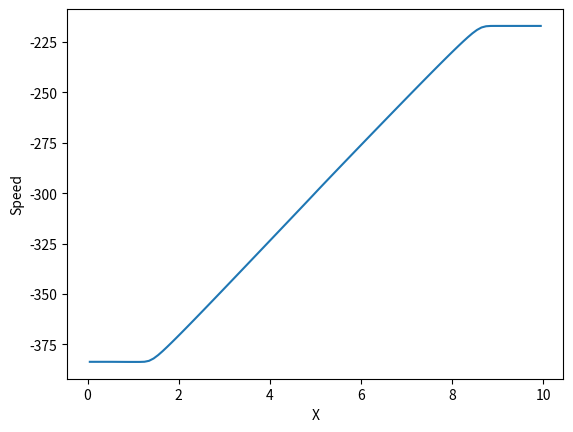
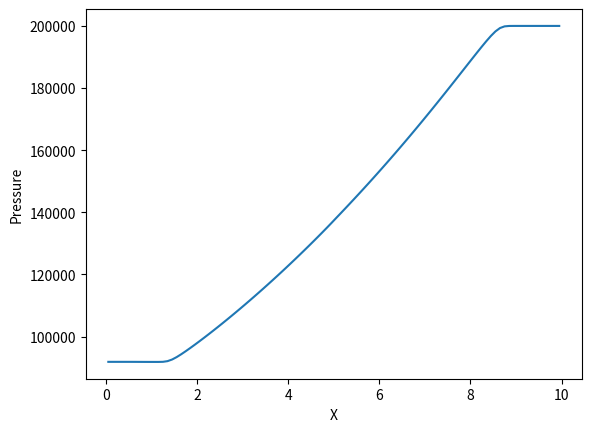
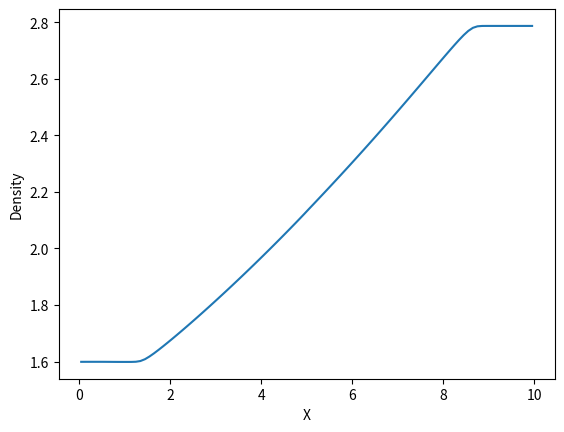
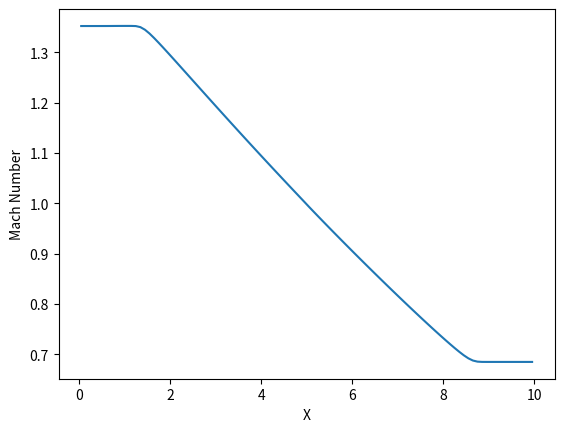
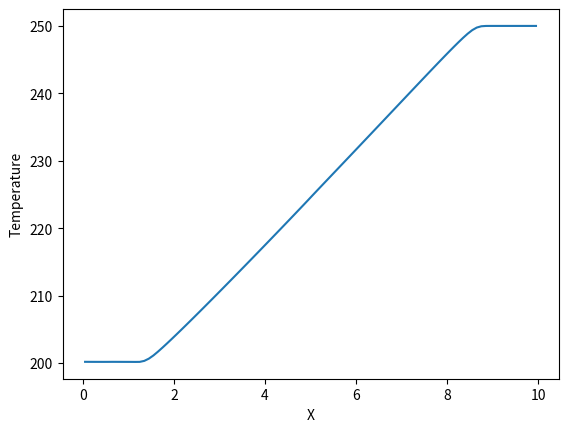

These figures' Python source, in order:
#Importing Numpy, Matplotlib, and Math
import numpy as np
import matplotlib.pyplot as plt
import math

#Setting required variables and initial conditions
n       = 100
x_min   = 0.0
x_max   = 10.0
x_start = 5.0
gamma   = 1.4
t       = 0.035
R       = 287.05

CFL     = 0.5

rho_L = 1.598
u_L   = -383.64
p_L   = 91.88*1000.0

rho_R = 2.787
u_R   = -216.97
p_R   = 200.0*1000.0 

#Setting up delta x and current t
delta_x = (x_max-x_min)/n
delta_t = 0.0
current_t = 0.0

#Creating arrays for v, p, rho, m, a, and T
u   = np.zeros(n)
p   = np.zeros(n)
rho = np.zeros(n)
m   = np.zeros(n)
a   = np.zeros(n)
T   = np.zeros(n)

#Creating arrays for U, Utilda, F, Ftilda, and x
U      = np.zeros((3,n))
Utilda = np.zeros((3,n))
F      = np.zeros((3,n))
Ftilda = np.zeros((3,n))
x      = np.zeros(n)

max_lambda = 0.0

def find_U(rho, u, p):
    U = np.zeros((3,1))
    U[0, 0] = rho
    U[1, 0] = rho*u
    U[2, 0] = p/(gamma-1.0)+(rho*u**2.0/2.0)
    return U

def find_F(rho, u, p):
    F = np.zeros((3,1))
    F[0, 0] = rho*u
    F[1, 0] = rho*u**2.0+p
    F[2, 0] = u*((gamma*p)/(gamma-1.0)+rho*u**2.0/2.0)
    return F

def find_h(rho, u, p):
    return gamma*p/((gamma-1.0)*rho) + u**2.0/2.0

def find_a(rho, p):
    return math.sqrt(gamma*p/rho)

def find_rho_p_u_a(U):
    rho = U[0]
    u   = U[1]/U[0]
    p   = (U[2]-(rho*u**2.0)/2.0)*(gamma-1.0)
    a   = find_a(rho, p)
    return rho, u, p, a

def wavelambda_noFix(u_hat, a_hat):
    wave_lambda = np.zeros((3,3))
    wave_lambda[0, 0] = abs(u_hat - a_hat)
    wave_lambda[1, 1] = abs(u_hat)
    wave_lambda[2, 2] = abs(u_hat + a_hat)
    return wave_lambda

def wavelambda_Fix(u_L, a_L, u_hat, a_hat, u_R, a_R):
    wave_lambda = np.zeros((3,3))

    #Lambda Minus [0,0]
    LM_L = u_L - a_L
    LM_hat = u_hat - a_hat
    LM_R = u_R - a_R

    deltaM = max(0.0, 4.0*(LM_R-LM_L))

    if abs(LM_hat) > deltaM/2.0:
        wave_lambda[0,0] = abs(LM_hat)
    else:
        wave_lambda[0,0] = LM_hat**2.0/deltaM + deltaM/4.0

    #Lambda Hat [1,1]
    wave_lambda[1,1] = abs(u_hat)

    #Lambda Plus [2,2]
    LP_L  = u_L + a_L
    LP_hat  = u_hat + a_hat
    LP_R  = u_R + a_R

    deltaP = max(0.0, 4.0*(LP_R-LP_L))

    if abs(LP_hat) > deltaP/2.0:
        wave_lambda[2,2] = abs(LP_hat)
    else:
        wave_lambda[2,2] = LP_hat**2.0/deltaP + deltaP/4.0

    return wave_lambda

def roe_averageStates(rho_L, u_L, p_L, a_L, rho_R, u_R, p_R, a_R):
    h_L   = find_h(rho_L, u_L, p_L)
    h_R   = find_h(rho_R, u_R, p_R)
    rho_hat = math.sqrt(rho_L*rho_R)
    u_hat = (u_L*rho_L**0.5 + u_R*rho_R**0.5)/(rho_L**0.5+rho_R**0.5)
    h_hat = (h_L*rho_L**0.5 + h_R*rho_R**0.5)/(rho_L**0.5+rho_R**0.5)
    p_hat = ((h_hat-u_hat**2.0/2.0)*(gamma-1.0)*rho_hat)/gamma
    a_hat = find_a(rho_hat, p_hat)

    return rho_hat, u_hat, h_hat, p_hat, a_hat

def plot_fig(fig_number, x_value, y_value, x_name, y_name):
    fig = plt.figure(fig_number)
    plt.plot(x_value, y_value)
    plt.xlabel(x_name)
    plt.ylabel(y_name)
    plt.savefig(y_name)
    fig.show()

#Initializing cell initial conditions
for i in range(n):
    x[i] = x_min + (i+0.5)*delta_x

    if x[i] < x_start:
        U_here  = find_U(rho_L, u_L, p_L) 
        U[0, i] = U_here[0, 0]
        U[1, i] = U_here[1, 0]
        U[2, i] = U_here[2, 0]
    else:
        U_here  = find_U(rho_R, u_R, p_R)
        U[0, i] = U_here[0, 0]
        U[1, i] = U_here[1, 0]
        U[2, i] = U_here[2, 0]

def hlle(rho_L, u_L, p_L, a_L, rho_R, u_R, p_R, a_R):
    rho_hat, u_hat, h_hat, p_hat, a_hat = roe_averageStates(rho_L, u_L, p_L, a_L, rho_R, u_R, p_R, a_R)

    LM = min(u_L - a_L, u_hat - a_hat)
    LP = max(u_R + a_R, u_hat + a_hat)

    if LM > 0.0:
        Fl = find_F(rho_L, u_L, p_L)
        return Fl
    elif LP < 0.0:
        Fr = find_F(rho_R, u_R, p_R)
        return Fr
    else:
        Ul_mat = find_U(rho_L, u_L, p_L)
        Ur_mat = find_U(rho_R, u_R, p_R)

        Fl = find_F(rho_L, u_L, p_L)
        Fr = find_F(rho_R, u_R, p_R)

        Fm = (LP*Fl-LM*Fr)/(LP-LM)+LP*LM*(Ur_mat-Ul_mat)/(LP-LM)
        return Fm

def vanleer(U, i):
    psi = np.zeros(3)
    a   = np.zeros(3)
    b   = np.zeros(3)
    epsilon = 1e-12

    if i == 0: 
        a = (U[:, i] - U[:, i])/delta_x 
        b = (U[:, i+1] - U[:, i])/delta_x 
    elif i == n-1:
        a = (U[:, i] - U[:, i-1])/delta_x 
        b = (U[:, i] - U[:, i])/delta_x  
    else:
        a = (U[:, i] - U[:, i-1])/delta_x 
        b = (U[:, i+1] - U[:, i])/delta_x 

    if a[0] + b[0] > 0.0:
        psi[0] = (abs(a[0]*b[0])+a[0]*b[0])/(a[0]+b[0]+epsilon)
    else:
        psi[0] = (abs(a[0]*b[0])+a[0]*b[0])/(a[0]+b[0]-epsilon)

    if a[1] + b[1] > 0.0:
        psi[1] = (abs(a[1]*b[1])+a[1]*b[1])/(a[1]+b[1]+epsilon)
    else:
        psi[1] = (abs(a[1]*b[1])+a[1]*b[1])/(a[1]+b[1]-epsilon)

    if a[2] + b[2] > 0.0:
        psi[2] = (abs(a[2]*b[2])+a[2]*b[2])/(a[2]+b[2]+epsilon)
    else:
        psi[2] = (abs(a[2]*b[2])+a[2]*b[2])/(a[2]+b[2]-epsilon)

    return psi

#Marching in time (Predictor Corrector)
while current_t < t:
    F.fill(0.0)
    delta_t = 1e12
    max_lambda = 1e-12

    for i in range(0, n):
        rho_i, u_i, p_i, a_i = find_rho_p_u_a(U[:, i])
        max_lambda = max(abs(u_i)+a_i, max_lambda)

    delta_t = min(CFL*delta_x/max_lambda, delta_t)

    if current_t+delta_t > t:
      delta_t = t - current_t

    #Evaluating Fluxes and Utilda
    for i in range(0, n+1):
        iL, iR = 0,0
        if i == 0:
            iL, iR = i, i
            rho_L, u_L, p_L, a_L = find_rho_p_u_a(U[:, iL])
            rho_R, u_R, p_R, a_R = find_rho_p_u_a(U[:, iR]-0.5*delta_x*vanleer(U, i))
        elif i == n:
            iL, iR = i-1, i-1
            rho_L, u_L, p_L, a_L = find_rho_p_u_a(U[:, iL]+0.5*delta_x*vanleer(U, i-1))
            rho_R, u_R, p_R, a_R = find_rho_p_u_a(U[:, iR])
        else:
            iL, iR = i-1, i
            rho_L, u_L, p_L, a_L = find_rho_p_u_a(U[:, iL]+0.5*delta_x*vanleer(U, i-1))
            rho_R, u_R, p_R, a_R = find_rho_p_u_a(U[:, iR]-0.5*delta_x*vanleer(U, i))

        flux = hlle(rho_L, u_L, p_L, a_L, rho_R, u_R, p_R, a_R)

        if i == 0:
            F[0, i] += flux[0, 0]
            F[1, i] += flux[1, 0]
            F[2, i] += flux[2, 0]
        elif i == n:
            F[0, i-1] -= flux[0, 0]
            F[1, i-1] -= flux[1, 0]
            F[2, i-1] -= flux[2, 0]
        else:
            F[0, i] += flux[0, 0]
            F[1, i] += flux[1, 0]
            F[2, i] += flux[2, 0]

            F[0, i-1] -= flux[0, 0]
            F[1, i-1] -= flux[1, 0]
            F[2, i-1] -= flux[2, 0]

    Utilda = U + (delta_t/delta_x)*F

    #Evaluating tilda fluxes and U
    for i in range(0, n+1):
        iL, iR = 0,0
        if i == 0:
            iL, iR = i, i
            rho_L, u_L, p_L, a_L = find_rho_p_u_a(Utilda[:, iL])
            rho_R, u_R, p_R, a_R = find_rho_p_u_a(Utilda[:, iR]-0.5*delta_x*vanleer(Utilda, i))
        elif i == n:
            iL, iR = i-1, i-1
            rho_L, u_L, p_L, a_L = find_rho_p_u_a(Utilda[:, iL]+0.5*delta_x*vanleer(Utilda, i-1))
            rho_R, u_R, p_R, a_R = find_rho_p_u_a(Utilda[:, iR])
        else:
            iL, iR = i-1, i
            rho_L, u_L, p_L, a_L = find_rho_p_u_a(Utilda[:, iL]+0.5*delta_x*vanleer(Utilda, i-1))
            rho_R, u_R, p_R, a_R = find_rho_p_u_a(Utilda[:, iR]-0.5*delta_x*vanleer(Utilda, i))

        flux = hlle(rho_L, u_L, p_L, a_L, rho_R, u_R, p_R, a_R)

        if i == 0:
            F[0, i] += flux[0, 0]
            F[1, i] += flux[1, 0]
            F[2, i] += flux[2, 0]
        elif i == n:
            F[0, i-1] -= flux[0, 0]
            F[1, i-1] -= flux[1, 0]
            F[2, i-1] -= flux[2, 0]
        else:
            F[0, i] += flux[0, 0]
            F[1, i] += flux[1, 0]
            F[2, i] += flux[2, 0]

            F[0, i-1] -= flux[0, 0]
            F[1, i-1] -= flux[1, 0]
            F[2, i-1] -= flux[2, 0]

    #Predictor Corrector
    U += delta_t/(2.0*delta_x)*F
    current_t += delta_t #evaluating time

for i in range(n):
    rho[i], u[i], p[i], a[i] = find_rho_p_u_a(U[:, i])
    m[i]   = abs(u[i]/a[i])
    T[i]   = p[i]/(R*rho[i])

plot_fig(1, x, u,   "X", "Speed")
plot_fig(2, x, p,   "X", "Pressure")
plot_fig(3, x, rho, "X", "Density")
plot_fig(4, x, m,   "X", "Mach Number")
plot_fig(5, x, T,   "X", "Temperature")

input()
